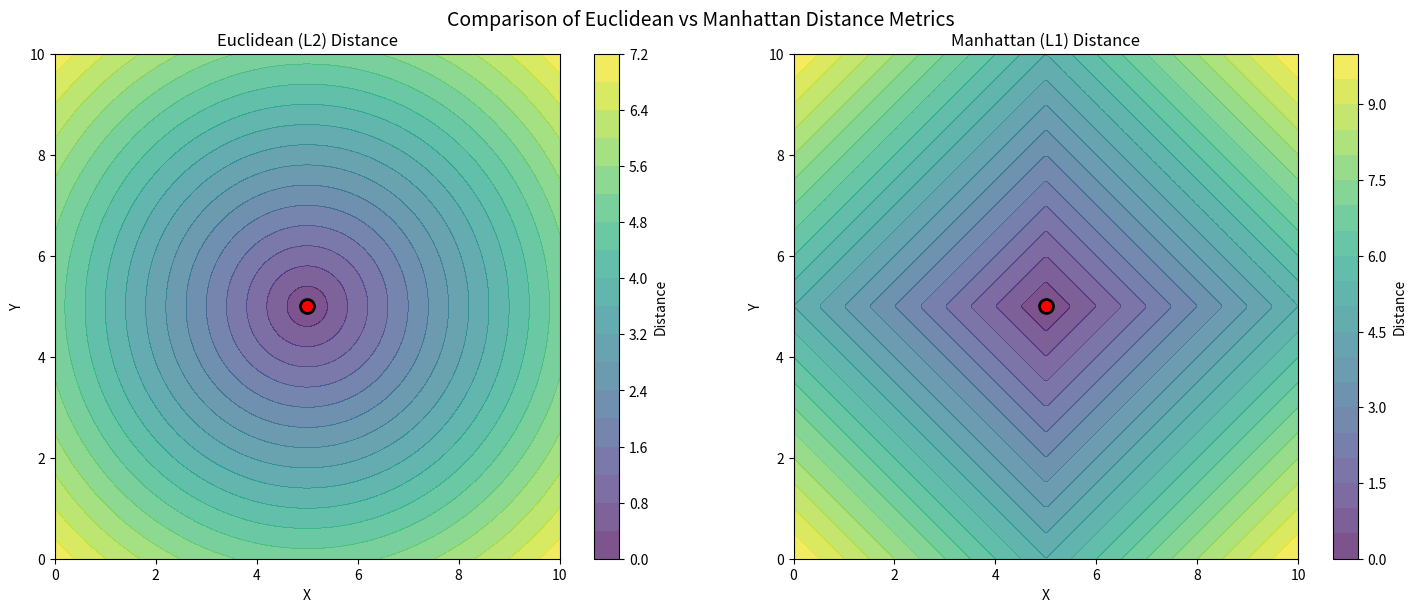
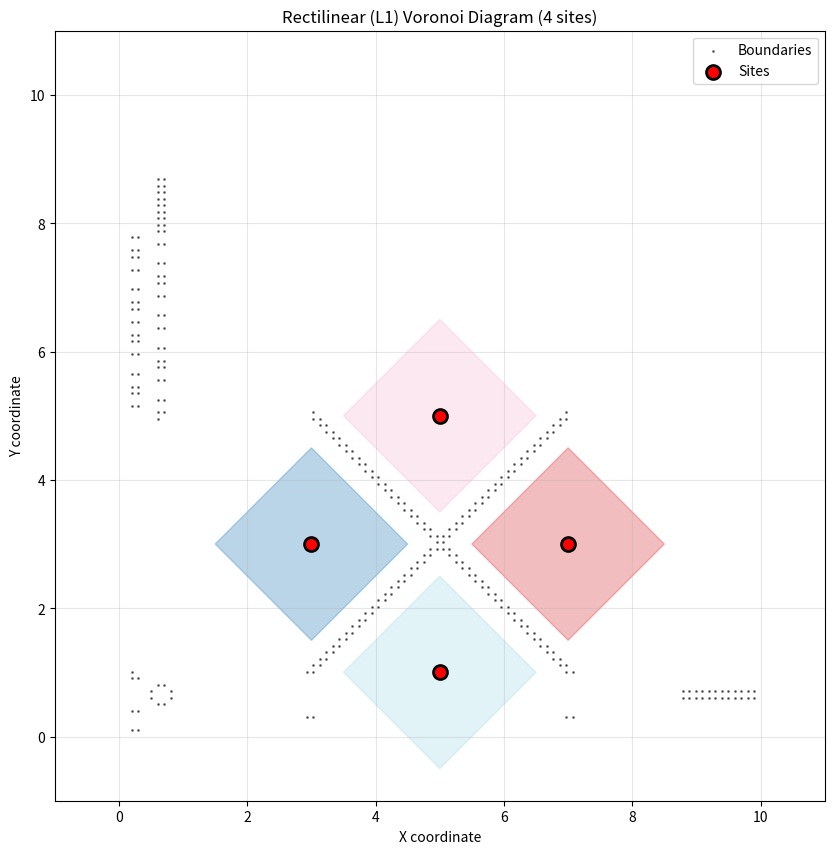
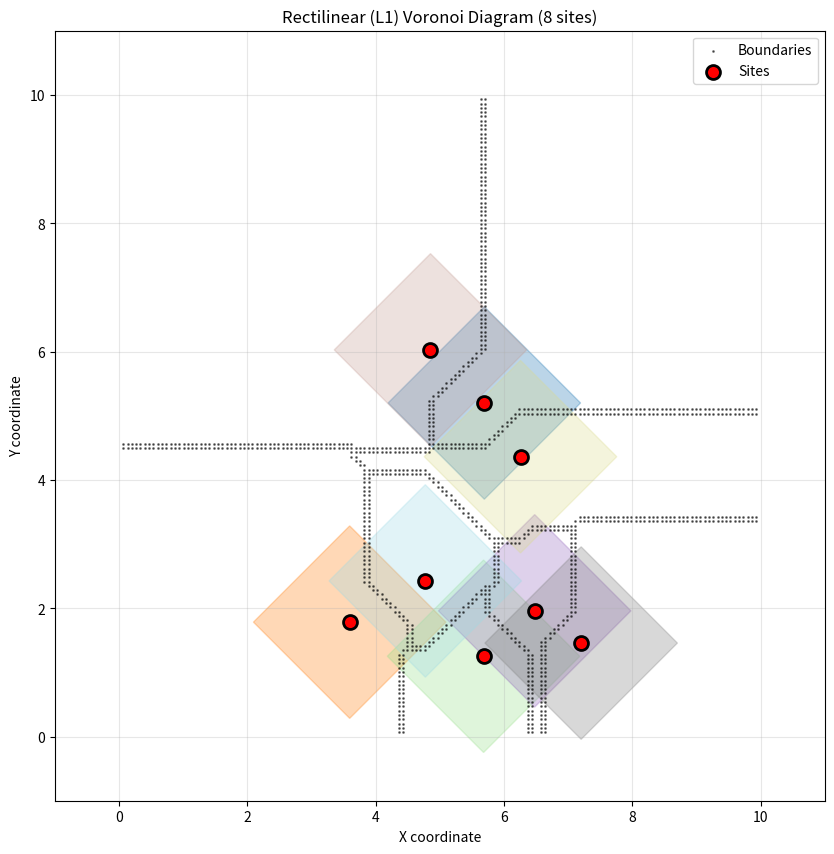
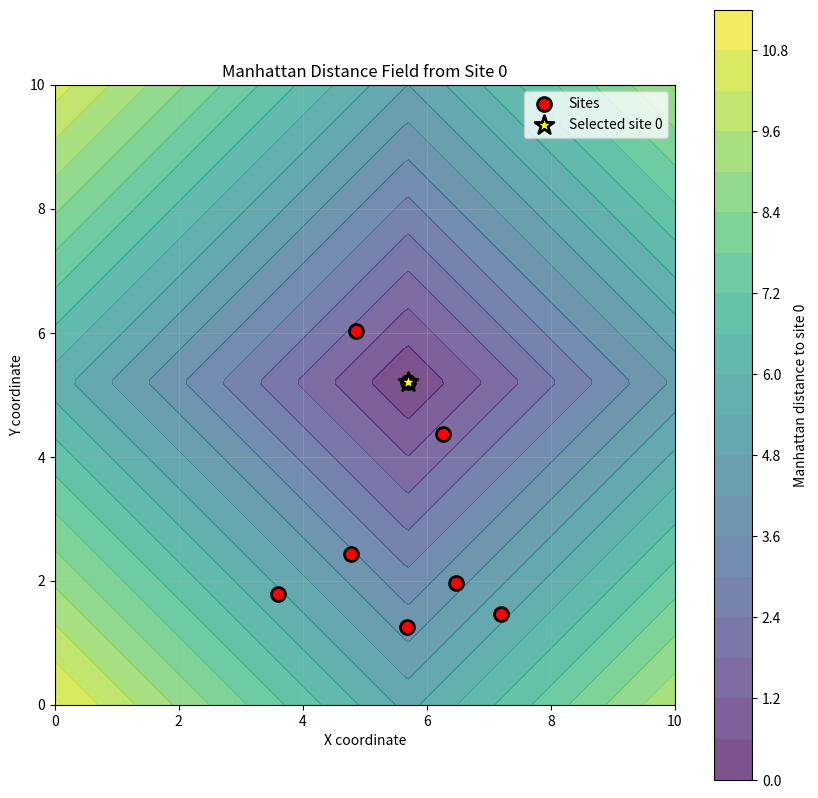
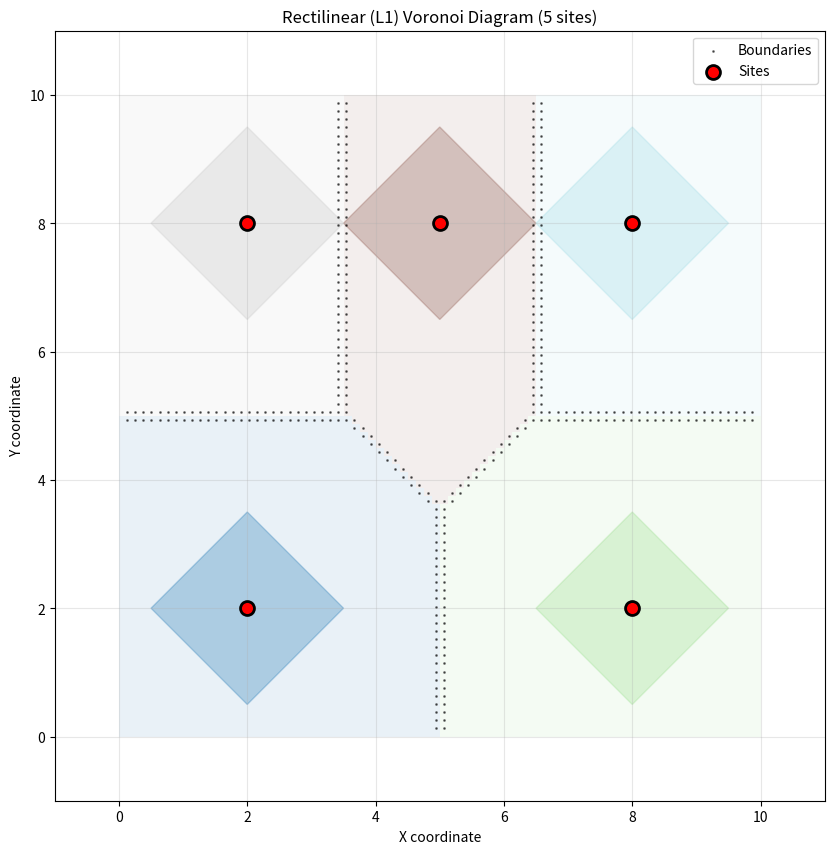

Source code (Python) for these figures, in order:
import numpy as np
import matplotlib.pyplot as plt
from matplotlib.patches import Polygon
import matplotlib.cm as cm
import random


class RectilinearVoronoi:
    """
    A class to compute and visualize rectilinear (L1) Voronoi diagrams.
    Uses Manhattan distance: d((x1,y1), (x2,y2)) = |x1-x2| + |y1-y2|
    """

    def __init__(self, points, width=10, height=10, resolution=200):
        """
        Initialize the Voronoi diagram with given points.

        Parameters:
        - points: List of (x, y) tuples representing the sites
        - width, height: Dimensions of the area
        - resolution: Resolution for the grid computation
        """
        self.points = np.array(points)
        self.width = width
        self.height = height
        self.resolution = resolution

        # Create grid
        self.x = np.linspace(0, width, resolution)
        self.y = np.linspace(0, height, resolution)
        self.X, self.Y = np.meshgrid(self.x, self.y)

        # Compute Voronoi regions
        self.regions = self.compute_regions()

    def manhattan_distance(self, x1, y1, x2, y2):
        """Calculate Manhattan distance between two points."""
        return np.abs(x1 - x2) + np.abs(y1 - y2)

    def compute_regions(self):
        """Compute Voronoi regions using Manhattan distance."""
        # Initialize grid with -1 (no region assigned)
        grid = -np.ones((self.resolution, self.resolution), dtype=int)

        # For each cell in the grid, find the closest point
        for i in range(self.resolution):
            for j in range(self.resolution):
                x = self.X[i, j]
                y = self.Y[i, j]

                # Calculate distances to all points
                distances = [
                    self.manhattan_distance(x, y, px, py) for px, py in self.points
                ]

                # Find the closest point(s)
                min_dist = min(distances)
                # If there's a tie, we'll mark it as a boundary later
                closest_indices = [
                    idx for idx, d in enumerate(distances) if d == min_dist
                ]

                # If exactly one closest point, assign it
                if len(closest_indices) == 1:
                    grid[i, j] = closest_indices[0]
                else:
                    # This is a boundary cell
                    grid[i, j] = -1

        return grid

    def find_region_boundaries(self):
        """Find the boundaries between regions."""
        boundaries = []
        for i in range(1, self.resolution - 1):
            for j in range(1, self.resolution - 1):
                current = self.regions[i, j]
                neighbors = [
                    self.regions[i - 1, j],
                    self.regions[i + 1, j],
                    self.regions[i, j - 1],
                    self.regions[i, j + 1],
                ]

                # If any neighbor has a different region (and not boundary),
                # this cell is near a boundary
                if current >= 0:
                    for n in neighbors:
                        if n >= 0 and n != current:
                            boundaries.append((self.X[i, j], self.Y[i, j]))
                            break

        return boundaries

    def get_region_contours(self):
        """Extract contour lines for each region."""
        contours = []
        for point_idx in range(len(self.points)):
            # Create a binary mask for this region
            mask = (self.regions == point_idx).astype(float)

            # Add small regions to avoid issues with contour finding
            if np.sum(mask) > 0:
                contours.append(mask)

        return contours

    def plot(self, show_grid=False, show_boundaries=True, show_points=True):
        """Plot the Voronoi diagram."""
        fig, ax = plt.subplots(figsize=(10, 10))

        # Create a color map for the regions
        colors = cm.get_cmap("tab20", len(self.points))

        # Plot each region
        patches = []
        for point_idx in range(len(self.points)):
            # Find all cells belonging to this region
            region_mask = self.regions == point_idx

            if np.any(region_mask):
                # Create a polygon from the convex hull of the region points
                region_points = []
                for i in range(self.resolution):
                    for j in range(self.resolution):
                        if region_mask[i, j]:
                            region_points.append([self.X[i, j], self.Y[i, j]])

                if region_points:
                    # Find convex hull (simplified approach)
                    # For a proper implementation, use scipy.spatial.ConvexHull
                    # Here we'll just use a bounding box approximation for visualization
                    region_points = np.array(region_points)
                    if len(region_points) > 0:
                        # Simple alpha shape (concave hull) approximation
                        # Create a polygon from the outer points
                        _min_x, _max_x = (
                            np.min(region_points[:, 0]),
                            np.max(region_points[:, 0]),
                        )
                        _min_y, _max_y = (
                            np.min(region_points[:, 1]),
                            np.max(region_points[:, 1]),
                        )

                        # Create a simple polygon (diamond shape approximation for L1 metric)
                        center = self.points[point_idx]

                        # For L1 metric, regions are diamond-shaped around centers
                        # We'll create a diamond polygon
                        diamond_size = 1.5  # Adjust based on spacing
                        diamond = [
                            [center[0], center[1] + diamond_size],  # Top
                            [center[0] + diamond_size, center[1]],  # Right
                            [center[0], center[1] - diamond_size],  # Bottom
                            [center[0] - diamond_size, center[1]],  # Left
                        ]

                        polygon = Polygon(
                            diamond, closed=True, alpha=0.3, color=colors(point_idx)
                        )
                        ax.add_patch(polygon)
                        patches.append(polygon)

        # Plot the grid if requested
        if show_grid:
            ax.imshow(
                self.regions,
                extent=[0, self.width, 0, self.height],
                origin="lower",
                alpha=0.1,
                cmap="tab20",
            )

        # Plot boundaries if requested
        if show_boundaries:
            boundaries = self.find_region_boundaries()
            if boundaries:
                bx, by = zip(*boundaries)
                ax.scatter(bx, by, s=1, c="black", alpha=0.5, label="Boundaries")

        # Plot the original points
        if show_points:
            ax.scatter(
                self.points[:, 0],
                self.points[:, 1],
                c="red",
                s=100,
                marker="o",
                edgecolors="black",
                linewidth=2,
                zorder=10,
                label="Sites",
            )

        # Set plot properties
        ax.set_xlim(-1, self.width + 1)
        ax.set_ylim(-1, self.height + 1)
        ax.set_aspect("equal", adjustable="box")
        ax.set_title(f"Rectilinear (L1) Voronoi Diagram ({len(self.points)} sites)")
        ax.set_xlabel("X coordinate")
        ax.set_ylabel("Y coordinate")
        ax.grid(True, alpha=0.3)
        ax.legend()

        return fig, ax

    def plot_distance_field(self, point_index=0):
        """Plot the distance field from a specific point."""
        fig, ax = plt.subplots(figsize=(10, 10))

        # Calculate distance field for the selected point
        px, py = self.points[point_index]
        distance_field = self.manhattan_distance(self.X, self.Y, px, py)

        # Plot the distance field
        contour = ax.contourf(
            self.X, self.Y, distance_field, levels=20, alpha=0.7, cmap="viridis"
        )
        plt.colorbar(contour, ax=ax, label=f"Manhattan distance to site {point_index}")

        # Plot all points
        ax.scatter(
            self.points[:, 0],
            self.points[:, 1],
            c="red",
            s=100,
            marker="o",
            edgecolors="black",
            linewidth=2,
            zorder=10,
            label="Sites",
        )

        # Highlight the selected point
        ax.scatter(
            [px],
            [py],
            c="yellow",
            s=200,
            marker="*",
            edgecolors="black",
            linewidth=2,
            zorder=11,
            label=f"Selected site {point_index}",
        )

        # Set plot properties
        ax.set_xlim(0, self.width)
        ax.set_ylim(0, self.height)
        ax.set_aspect("equal", adjustable="box")
        ax.set_title(f"Manhattan Distance Field from Site {point_index}")
        ax.set_xlabel("X coordinate")
        ax.set_ylabel("Y coordinate")
        ax.grid(True, alpha=0.3)
        ax.legend()

        return fig, ax


def generate_random_points(n, width=10, height=10):
    """Generate n random points within the given bounds."""
    return [
        (random.uniform(1, width - 1), random.uniform(1, height - 1)) for _ in range(n)
    ]


def demonstrate_voronoi():
    """Demonstrate the rectilinear Voronoi diagram with examples."""
    # Example 1: Simple example with 4 points in a diamond pattern
    print("Example 1: Diamond pattern (4 points)")
    points1 = [(3, 3), (7, 3), (5, 5), (5, 1)]
    voronoi1 = RectilinearVoronoi(points1, width=10, height=10, resolution=100)

    fig1, ax1 = voronoi1.plot(show_grid=False)
    plt.savefig("rectilinear_voronoi_diamond.png", dpi=100, bbox_inches="tight")
    plt.show()

    # Example 2: Random points
    print("Example 2: Random points (8 points)")
    points2 = generate_random_points(8, width=10, height=10)
    voronoi2 = RectilinearVoronoi(points2, width=10, height=10, resolution=150)

    fig2, ax2 = voronoi2.plot(show_grid=False)
    plt.savefig("rectilinear_voronoi_random.png", dpi=100, bbox_inches="tight")
    plt.show()

    # Example 3: Show distance field from a point
    print("Example 3: Distance field visualization")
    fig3, ax3 = voronoi2.plot_distance_field(point_index=0)
    plt.savefig("rectilinear_distance_field.png", dpi=100, bbox_inches="tight")
    plt.show()

    # Example 4: Compare with grid visualization
    print("Example 4: Grid-based visualization")
    points3 = [(2, 2), (8, 2), (5, 8), (2, 8), (8, 8)]
    voronoi3 = RectilinearVoronoi(points3, width=10, height=10, resolution=80)

    fig4, ax4 = voronoi3.plot(show_grid=True)
    plt.savefig("rectilinear_voronoi_grid.png", dpi=100, bbox_inches="tight")
    plt.show()

    return voronoi1, voronoi2, voronoi3


def compare_euclidean_vs_manhattan():
    """Compare Euclidean and Manhattan distances visually."""
    # Create a single point at the center
    center = (5, 5)

    # Create grid
    width, height = 10, 10
    resolution = 200
    x = np.linspace(0, width, resolution)
    y = np.linspace(0, height, resolution)
    X, Y = np.meshgrid(x, y)

    # Calculate distances
    euclidean_dist = np.sqrt((X - center[0]) ** 2 + (Y - center[1]) ** 2)
    manhattan_dist = np.abs(X - center[0]) + np.abs(Y - center[1])

    # Plot comparison
    fig, axes = plt.subplots(1, 2, figsize=(15, 6))

    # Euclidean distance
    contour1 = axes[0].contourf(
        X, Y, euclidean_dist, levels=20, alpha=0.7, cmap="viridis"
    )
    axes[0].scatter(
        [center[0]],
        [center[1]],
        c="red",
        s=100,
        marker="o",
        edgecolors="black",
        linewidth=2,
        zorder=10,
    )
    axes[0].set_aspect("equal", adjustable="box")
    axes[0].set_title("Euclidean (L2) Distance")
    axes[0].set_xlabel("X")
    axes[0].set_ylabel("Y")
    plt.colorbar(contour1, ax=axes[0], label="Distance")

    # Manhattan distance
    contour2 = axes[1].contourf(
        X, Y, manhattan_dist, levels=20, alpha=0.7, cmap="viridis"
    )
    axes[1].scatter(
        [center[0]],
        [center[1]],
        c="red",
        s=100,
        marker="o",
        edgecolors="black",
        linewidth=2,
        zorder=10,
    )
    axes[1].set_aspect("equal", adjustable="box")
    axes[1].set_title("Manhattan (L1) Distance")
    axes[1].set_xlabel("X")
    axes[1].set_ylabel("Y")
    plt.colorbar(contour2, ax=axes[1], label="Distance")

    plt.suptitle("Comparison of Euclidean vs Manhattan Distance Metrics", fontsize=14)
    plt.tight_layout()
    plt.savefig("distance_comparison.png", dpi=100, bbox_inches="tight")
    plt.show()


if __name__ == "__main__":
    print("=" * 60)
    print("Rectilinear (L1) Voronoi Diagram Demonstration")
    print("=" * 60)
    print("\nThis program demonstrates Voronoi diagrams using")
    print("Manhattan (L1) distance instead of Euclidean distance.")
    print("\nManhattan distance: d((x1,y1), (x2,y2)) = |x1-x2| + |y1-y2|")
    print("\n" + "=" * 60)

    # Compare distance metrics
    compare_euclidean_vs_manhattan()

    # Demonstrate Voronoi diagrams
    voronoi1, voronoi2, voronoi3 = demonstrate_voronoi()

    print("\n" + "=" * 60)
    print("Key characteristics of rectilinear (L1) Voronoi diagrams:")
    print("1. Boundaries are straight lines at 45-degree angles")
    print("2. Regions are diamond-shaped (rotated squares)")
    print("3. Distance increases linearly in both x and y directions")
    print("4. Useful for grid-based pathfinding (like in city streets)")
    print("=" * 60)
